Labelled photos from "mock_virvs", an image-classification folder in ayakimovich/GenAI4BIA. The possible labels are: brightfield, fluorescence.

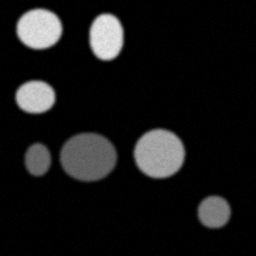
Label: fluorescence

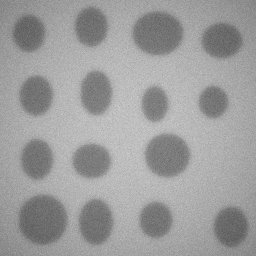
Label: brightfield

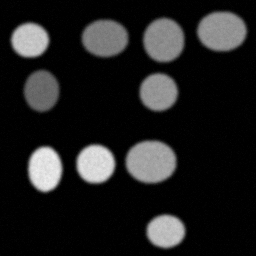
Label: fluorescence

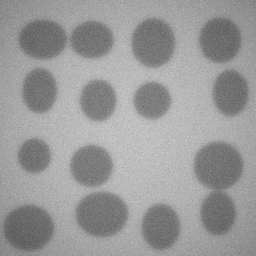
Label: brightfield

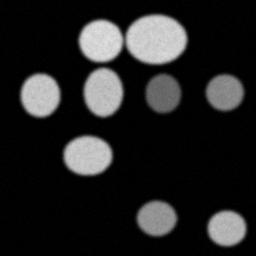
Label: fluorescence

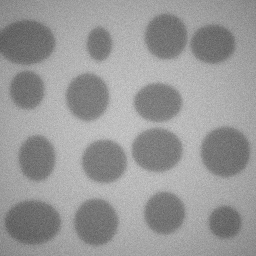
Label: brightfield
